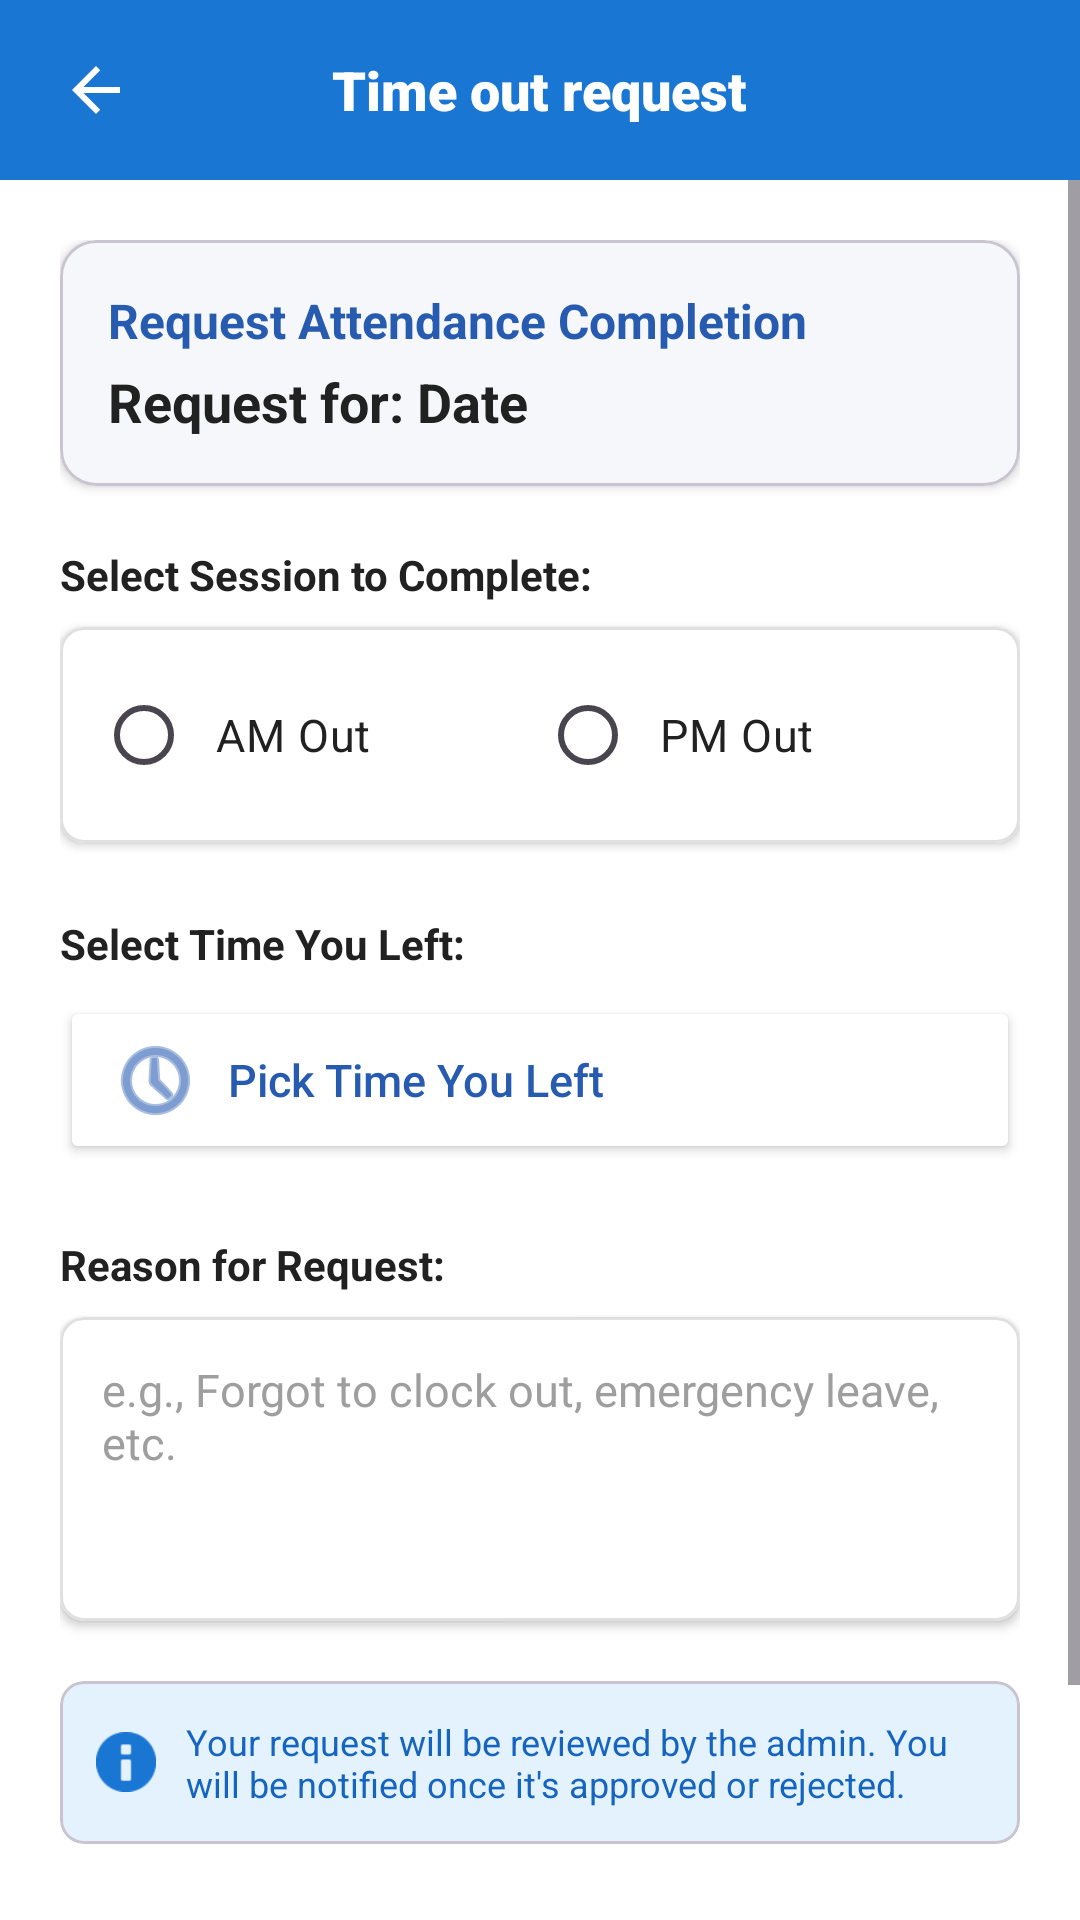

Android layout source for this screen:
<!-- AndroidManifest.xml: application theme Theme.MyApplication -->
<!-- res/layout/activity_request_completion.xml -->
<?xml version="1.0" encoding="utf-8"?>
<LinearLayout xmlns:android="http://schemas.android.com/apk/res/android"
    xmlns:app="http://schemas.android.com/apk/res-auto"
    android:layout_width="match_parent"
    android:layout_height="match_parent"
    android:background="#FFFFFF"
    android:orientation="vertical">

    
    <RelativeLayout
        android:id="@+id/header"
        android:layout_width="match_parent"
        android:layout_height="60dp"
        android:background="#1976D2"
        android:paddingHorizontal="16dp">

        <ImageView
            android:id="@+id/ivBack"
            android:layout_width="32dp"
            android:layout_height="32dp"
            android:layout_centerVertical="true"
            android:background="?attr/selectableItemBackgroundBorderless"
            android:padding="4dp"
            android:src="@drawable/baseline_arrow_back_24"
            app:tint="#FFFFFF" />

        <TextView
            android:id="@+id/tvHeaderTitle"
            android:layout_width="wrap_content"
            android:layout_height="wrap_content"
            android:layout_centerInParent="true"
            android:fontFamily="sans-serif-black"
            android:text="Time out request"
            android:textColor="#FFFFFF"
            android:textSize="18sp" />
    </RelativeLayout>

    
    <ScrollView
        android:layout_width="match_parent"
        android:layout_height="match_parent"
        android:fillViewport="true"
        android:background="#FFFFFF">

        <LinearLayout
            android:layout_width="match_parent"
            android:layout_height="wrap_content"
            android:orientation="vertical"
            android:padding="20dp"
            android:background="#FFFFFF">

            
            <com.google.android.material.card.MaterialCardView
                android:layout_width="match_parent"
                android:layout_height="wrap_content"
                android:layout_marginBottom="20dp"
                app:cardBackgroundColor="#F5F7FA"
                app:cardCornerRadius="12dp"
                app:cardElevation="2dp">

                <LinearLayout
                    android:layout_width="match_parent"
                    android:layout_height="wrap_content"
                    android:orientation="vertical"
                    android:padding="16dp">

                    <TextView
                        android:layout_width="wrap_content"
                        android:layout_height="wrap_content"
                        android:text="Request Attendance Completion"
                        android:textColor="#275BB0"
                        android:textSize="16sp"
                        android:textStyle="bold" />

                    <TextView
                        android:id="@+id/txtRequestDate"
                        android:layout_width="wrap_content"
                        android:layout_height="wrap_content"
                        android:layout_marginTop="4dp"
                        android:text="Request for: Date"
                        android:textColor="#212121"
                        android:textSize="18sp"
                        android:textStyle="bold" />
                </LinearLayout>
            </com.google.android.material.card.MaterialCardView>

            
            <TextView
                android:layout_width="wrap_content"
                android:layout_height="wrap_content"
                android:text="Select Session to Complete:"
                android:textColor="#212121"
                android:textSize="14sp"
                android:textStyle="bold" />

            <com.google.android.material.card.MaterialCardView
                android:layout_width="match_parent"
                android:layout_height="wrap_content"
                android:layout_marginTop="8dp"
                app:cardBackgroundColor="#FFFFFF"
                app:cardCornerRadius="8dp"
                app:cardElevation="2dp"
                app:strokeColor="#E0E0E0"
                app:strokeWidth="1dp">

                <RadioGroup
                    android:id="@+id/rgSession"
                    android:layout_width="match_parent"
                    android:layout_height="wrap_content"
                    android:orientation="horizontal"
                    android:padding="12dp">

                    <RadioButton
                        android:id="@+id/rbAM"
                        android:layout_width="0dp"
                        android:layout_height="wrap_content"
                        android:layout_weight="1"
                        android:buttonTint="#275BB0"
                        android:padding="8dp"
                        android:text="AM Out"
                        android:textColor="#212121"
                        android:textSize="15sp" />

                    <RadioButton
                        android:id="@+id/rbPM"
                        android:layout_width="0dp"
                        android:layout_height="wrap_content"
                        android:layout_weight="1"
                        android:buttonTint="#275BB0"
                        android:padding="8dp"
                        android:text="PM Out"
                        android:textColor="#212121"
                        android:textSize="15sp" />

                </RadioGroup>
            </com.google.android.material.card.MaterialCardView>

            
            <TextView
                android:layout_width="wrap_content"
                android:layout_height="wrap_content"
                android:layout_marginTop="24dp"
                android:text="Select Time You Left:"
                android:textColor="#212121"
                android:textSize="14sp"
                android:textStyle="bold" />

            <Button
                android:id="@+id/btnPickTime"
                android:layout_width="match_parent"
                android:layout_height="56dp"
                android:layout_marginTop="8dp"
                android:backgroundTint="#FFFFFF"
                android:drawableLeft="@android:drawable/ic_menu_recent_history"
                android:drawablePadding="8dp"
                android:drawableTint="#275BB0"
                android:gravity="center_vertical"
                android:paddingStart="16dp"
                android:paddingEnd="16dp"
                android:text="Pick Time You Left"
                android:textAlignment="textStart"
                android:textAllCaps="false"
                android:textColor="#275BB0"
                android:textSize="15sp"
                app:cornerRadius="8dp"
                app:strokeColor="#275BB0"
                app:strokeWidth="2dp" />

            
            <TextView
                android:layout_width="wrap_content"
                android:layout_height="wrap_content"
                android:layout_marginTop="24dp"
                android:text="Reason for Request:"
                android:textColor="#212121"
                android:textSize="14sp"
                android:textStyle="bold" />

            <com.google.android.material.card.MaterialCardView
                android:layout_width="match_parent"
                android:layout_height="wrap_content"
                android:layout_marginTop="8dp"
                app:cardBackgroundColor="#FFFFFF"
                app:cardCornerRadius="8dp"
                app:cardElevation="2dp"
                app:strokeColor="#E0E0E0"
                app:strokeWidth="1dp">

                <EditText
                    android:id="@+id/etReason"
                    android:layout_width="match_parent"
                    android:layout_height="wrap_content"
                    android:background="@android:color/transparent"
                    android:gravity="top"
                    android:hint="e.g., Forgot to clock out, emergency leave, etc."
                    android:inputType="textMultiLine|textCapSentences"
                    android:minLines="4"
                    android:padding="14dp"
                    android:textColor="#212121"
                    android:textColorHint="#9E9E9E"
                    android:textSize="15sp" />
            </com.google.android.material.card.MaterialCardView>

            
            <com.google.android.material.card.MaterialCardView
                android:layout_width="match_parent"
                android:layout_height="wrap_content"
                android:layout_marginTop="20dp"
                app:cardBackgroundColor="#E3F2FD"
                app:cardCornerRadius="8dp"
                app:cardElevation="0dp">

                <LinearLayout
                    android:layout_width="match_parent"
                    android:layout_height="wrap_content"
                    android:orientation="horizontal"
                    android:padding="12dp">

                    <ImageView
                        android:layout_width="20dp"
                        android:layout_height="20dp"
                        android:layout_gravity="center_vertical"
                        android:src="@android:drawable/ic_dialog_info"
                        app:tint="#1976D2" />

                    <TextView
                        android:layout_width="0dp"
                        android:layout_height="wrap_content"
                        android:layout_gravity="center_vertical"
                        android:layout_marginStart="10dp"
                        android:layout_weight="1"
                        android:text="Your request will be reviewed by the admin. You will be notified once it's approved or rejected."
                        android:textColor="#1565C0"
                        android:textSize="12sp" />
                </LinearLayout>
            </com.google.android.material.card.MaterialCardView>

            
            <View
                android:layout_width="match_parent"
                android:layout_height="24dp" />

            
            <Button
                android:id="@+id/btnSubmit"
                android:layout_width="match_parent"
                android:layout_height="56dp"
                android:layout_marginBottom="16dp"
                android:backgroundTint="#275BB0"
                android:elevation="4dp"
                android:text="Submit Request"
                android:textAllCaps="false"
                android:textColor="#FFFFFF"
                android:textSize="16sp"
                android:textStyle="bold"
                app:cornerRadius="8dp" />
        </LinearLayout>
    </ScrollView>
</LinearLayout>
<!-- resources referenced by this layout -->
<resources>
  <!-- drawable baseline_arrow_back_24 (drawable) -->
  <vector xmlns:android="http://schemas.android.com/apk/res/android" android:autoMirrored="true" android:height="24dp" android:tint="#323131" android:viewportHeight="24" android:viewportWidth="24" android:width="24dp">
        
      <path android:fillColor="@android:color/white" android:pathData="M20,11H7.83l5.59,-5.59L12,4l-8,8 8,8 1.41,-1.41L7.83,13H20v-2z"/>
      
  </vector>
  <style name="Theme.MyApplication" parent="Base.Theme.MyApplication" />
  <style name="Base.Theme.MyApplication" parent="Theme.Material3.DayNight.NoActionBar">
          
          
      </style>
</resources>
